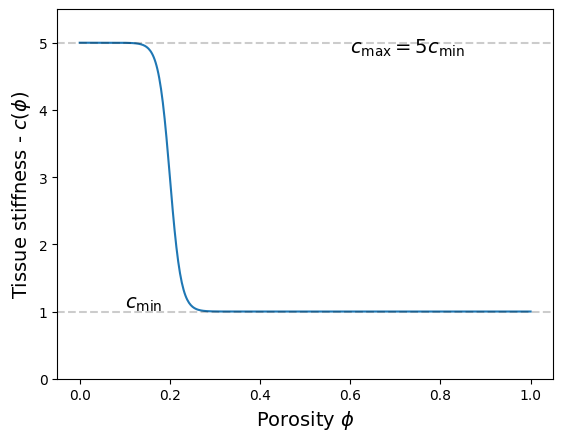

This chart was generated by the following Python code:
# -*- coding: utf-8 -*-
"""
Created on Mon Mar 16 23:46:31 2026

@author: angus
"""

import numpy as np
import matplotlib.pyplot as plt
plt.rcParams['font.family'] = 'Helvetica'

def c_phi(phi, c_tissue_min, c_tissue_max, k=80, phi_t=0.2):
    return (
        c_tissue_max
        - (c_tissue_max - c_tissue_min)
        * (1 - 1 / (1 + np.exp(-k * (phi_t - phi))))
    )


def evaluate_c_phi(c_tissue_min, c_tissue_max, k=80, phi_t=0.2, n=500):

    phi = np.linspace(0.0, 1.0, n)
    c = c_phi(phi, c_tissue_min, c_tissue_max, k, phi_t)

    return phi, c


# Example parameters
c_tissue_min = 1.0
c_tissue_max = 5.0

phi, c = evaluate_c_phi(c_tissue_min, c_tissue_max)

fs = 14
# Plot
fig,ax =  plt.subplots(dpi=300)
ax.plot(phi, c)
ax.set_xlabel("Porosity $\phi$",size=fs)
ax.axhline(c_tissue_max, alpha=0.2, ls="--",color='k')
ax.axhline(c_tissue_min, alpha=0.2, ls="--",color='k')
ax.text(0.1,1.0+.05,"$c_\min$",size=fs)
ax.text(0.6,5.0-0.15,"$c_\max$"+"$=5 c_\min$",size=fs)
ax.set_ylim(0.0,5.5)
ax.set_ylabel("Tissue stiffness - $c(\phi)$",size=fs)
